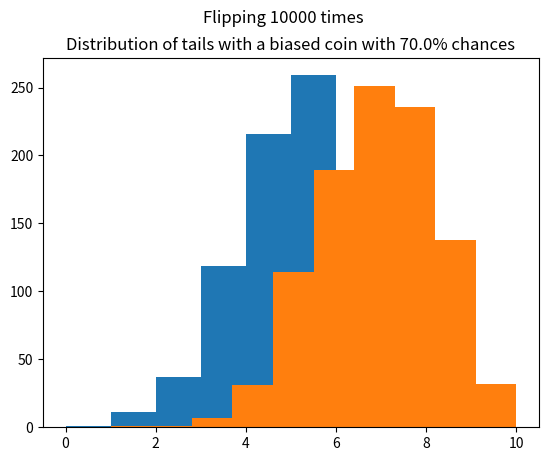
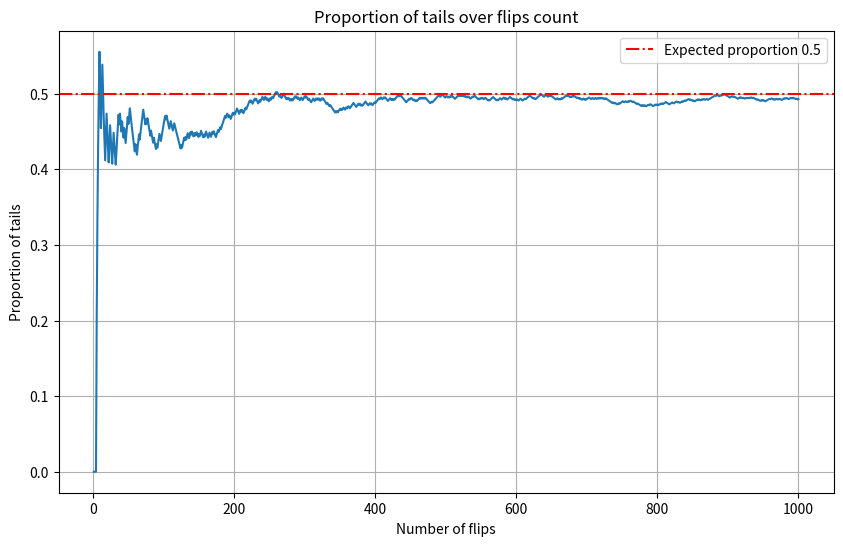
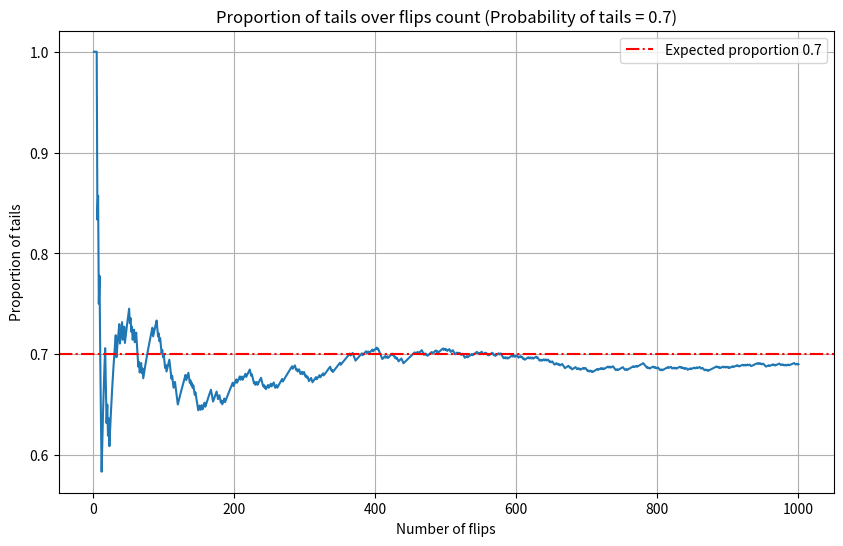

Generate these figures, in order, with matplotlib:
# this script was generated with a colab notebppk.

import numpy as np
import matplotlib.pyplot as plt
import random
#np.random.seed(123) #if we want to establish consistency on our analysis, this function is an option.

#programming a flipping coin

coin = np.random.randint(0,2) #will return a number between 0 (heads) or 1 (tails)

if coin == 0:
  print("heads")
else:
  print("tails")

#analizing  flipping fair coins distribution

#listing final tails count on each experiment
final_tails = []

#establish a considerable amount of experiments, aiming a representative sample. each experiment consists on rolling the dice 10 times
amount_of_experiments = 1000

for flip in range(amount_of_experiments): #repeat the following the amount of times in the range

  tails = [0] #listing tails sum

  for x in range(10) : #simulating ten  coin throws per experiment
    coin = np.random.randint(0,2) #random number between 0 or 1
    tails.append(tails[x] + coin) #adding the result to the tails list
  final_tails.append(tails[-1])#adding the final count to final_tails





print("Total amount of tails after flipping the coin",amount_of_experiments*10,"times= " ,np.sum(final_tails))
print("Total amount of heads after flipping the coin",amount_of_experiments*10,"times=", amount_of_experiments*10 - np.sum(final_tails))
print("Average amount of tails= " ,np.mean(final_tails))


plt.hist(final_tails, bins = 10)
plt.title("Distribution of tails")
plt.suptitle(f"Flipping {amount_of_experiments*10} times")
plt.show()

#analizing the distribution with biased coins

final_tails = []

# Define the probability of getting tails
probability_tails = 0.7

amount_of_experiments = 1000

for x in range(amount_of_experiments): #establish a considerable amount of experiments, aiming a representative sample

  tails = [0] #listing tails sum

  for x in range(10) : #simulating ten  coin throws per experiment
    random_number = np.random.rand() #random number between 0 and 1

    if random_number < probability_tails: #when random number is bellow the probability established for the tricked coin it will be tail
      coin = 1 # Tail
    else:
      coin = 0 # Head
    tails.append(tails[x] + coin) #adding the result to the tails list
  final_tails.append(tails[-1])




print("Total amount of tails after flipping the coin",amount_of_experiments*10,"times= " ,np.sum(final_tails))
print("Total amount of heads after flipping the coin",amount_of_experiments*10,"times=", amount_of_experiments*10 - np.sum(final_tails))
print("Average amount of tails= " ,np.mean(final_tails))


plt.hist(final_tails, bins = 10)
plt.title(f"Distribution of tails with a biased coin with {probability_tails *100}% chances")
plt.suptitle(f"Flipping {amount_of_experiments*10} times")
plt.show()

#analazing proportion change over more coin flips
#removing outer loop for this analysis
#store the cumulative number of tails after each flip
cumulative_tails = [0]

#simulating 1000 flips
for flip in range(1000):
  coin = np.random.randint(0,2)
  cumulative_tails.append(cumulative_tails[-1] + coin)#after each coin flip, update cumulative_tails

#cumulative_tails now contains the total number of tails after each flip, including initial 0. Remove the initial 0 if we want the cumulative after each flip from 1 to 1000

cumulative_tails_array = np.array(cumulative_tails)
flip_count = np.arange(1,1001)
proportion_tails = cumulative_tails_array[1:]/flip_count #removing 0 with [:1]

plt.figure(figsize=(10, 6))
plt.plot(flip_count, proportion_tails)
plt.xlabel("Number of flips")
plt.ylabel("Proportion of tails")
plt.title("Proportion of tails over flips count")
plt.axhline(0.5, color="red", linestyle="-.", label="Expected proportion 0.5")
plt.legend()
plt.grid(True)
plt.show()

#analyzing proportion changes over flips with a tricked coin

# Define the probability of getting tails (e.g., 60%)
probability_tails = 0.7

# Number of flips
num_flips = 1000

cumulative_tails = [0]

for flip in range(num_flips):
  # Generate a random number between 0 and 1
  random_number = np.random.rand()

  # If the random number is less than the probability_tails, consider it a tail (1)
  if random_number < probability_tails:
    result = 1 # Tail
  else:
    result = 0 # Head

  cumulative_tails.append(cumulative_tails[-1] + result)

# Calculate the proportion of tails over flips count
cumulative_tails_array = np.array(cumulative_tails)
flip_count = np.arange(1, num_flips + 1)
proportion_tails = cumulative_tails_array[1:] / flip_count


plt.figure(figsize=(10, 6))
plt.plot(flip_count, proportion_tails)
plt.xlabel("Number of flips")
plt.ylabel("Proportion of tails")
plt.title(f"Proportion of tails over flips count (Probability of tails = {probability_tails})")
plt.axhline(probability_tails, color="red", linestyle="-.", label=f"Expected proportion {probability_tails}")
plt.legend()
plt.grid(True)
plt.show()